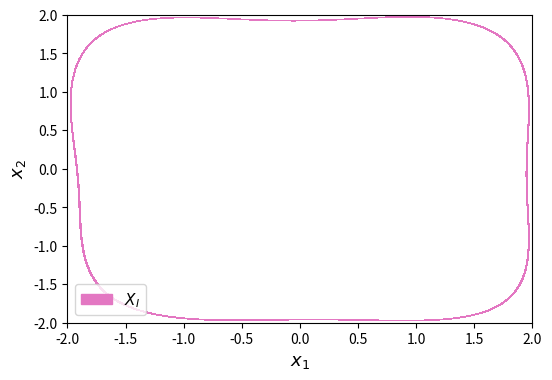

Reproduce this figure in Python. (Note: this script raises an exception after producing the figure.)
import matplotlib.patches as mpatches
import matplotlib.pyplot as plt

red_patch = mpatches.Patch(color='#e377c2', label='$X_{I}$')
# blue_patch = mpatches.Patch(color='#1f77b4', label='$X_{I}^{2}$')

import numpy as np

#构造等高线函数
def rl1(x,y):
    return -0.357383768019-0.0977143650762*(x/3)-0.0267949152538*(y/3)+0.662983677257*(x/3)**2-0.361192480951*(x/3)**2*(y/3)+0.410252670351*(y/3)**2+0.141324130177*(y/3)**3+0.349205035506*(x/3)**3-0.871585127725*(x/3)*(y/3)**3+0.384718470545*(x/3)**2*(y/3)**3+2.4959091816*(x/3)**3*(y/3)**3+0.439444426395*(x/3)*(y/3)**2-3.90897619843*(x/3)**2*(y/3)**2-1.56816467439*(x/3)**3*(y/3)**2+0.221712997844*(x/3)*(y/3)-0.316901787701*(x/3)**3*(y/3)+0.533815517192*(x/3)**4+1.43864453527*(y/3)**4-0.388073012871*(x/3)**5+1.05577057015*(x/3)**4*(y/3)-0.623034893834*(x/3)*(y/3)**4-0.110474858834*(y/3)**5-0.246895122972*(x/3)**6-0.466767461534*(x/3)**5*(y/3)+7.0796985825*(x/3)**4*(y/3)**2+4.19562725704*(x/3)**2*(y/3)**4+0.693863980004*(x/3)*(y/3)**5-1.0655262006*(y/3)**6+0.135886379069*(x/3)**7-0.689005901172*(x/3)**6*(y/3)+1.09589765935*(x/3)**5*(y/3)**2-0.720675129093*(x/3)**4*(y/3)**3+1.30156887551*(x/3)**3*(y/3)**4-0.135248531981*(x/3)**2*(y/3)**5+0.264868804654*(x/3)*(y/3)**6-0.00463431140825*(y/3)**7-0.16707732275*(x/3)**8+0.59845931213*(x/3)**7*(y/3)-3.03208198348*(x/3)**6*(y/3)**2-1.24626552468*(x/3)**5*(y/3)**3-8.77296493305*(x/3)**4*(y/3)**4-1.88879419528*(x/3)**3*(y/3)**5-0.634824553648*(x/3)**2*(y/3)**6+0.00199333871765*(x/3)*(y/3)**7-0.000108666568477*(y/3)**8

#作点
x=np.linspace(-2,2,500)
y=np.linspace(-2,2,500)

#构造网格
X,Y=np.meshgrid(x,y)

#绘制等高线,8表示等高线数量加1
plt.figure(figsize=(6, 4))
plt.contourf(X,Y,rl1(X,Y),[-0.014,-0.01], colors='#e377c2')
# plt.contour(X,Y,rl2(X,Y),0,colors='#1f77b4')
# plt.title('Inner-approximation of maximal robust invariant set')
plt.xlabel('$x_{1}$', fontsize=13)
plt.ylabel('$x_{2}$', fontsize=13)
# plt.legend(proxy, ["LQR"])
# # plt.legend()
plt.legend(handles=[red_patch], fontsize=11,loc='lower left')
plt.savefig('OS_Inner.pdf', bbox='tight')